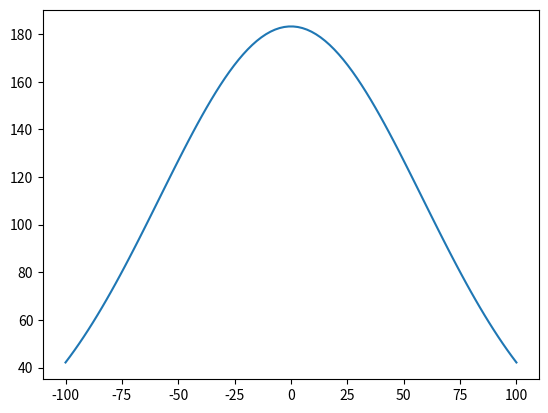

Python code for this plot:
import numpy as np
import matplotlib.pyplot as plt


x = np.linspace(-100, 100, 100)

def normal_dist(x, mean, sd):
    prob_density = (np.pi * sd) * np.exp(-0.5 * ((x - mean) / sd) ** 2)
    return prob_density


mean = np.mean(x)
sd = np.std(x)

pdf = normal_dist(x, mean, sd)

plt.plot(x, pdf)
plt.show()
